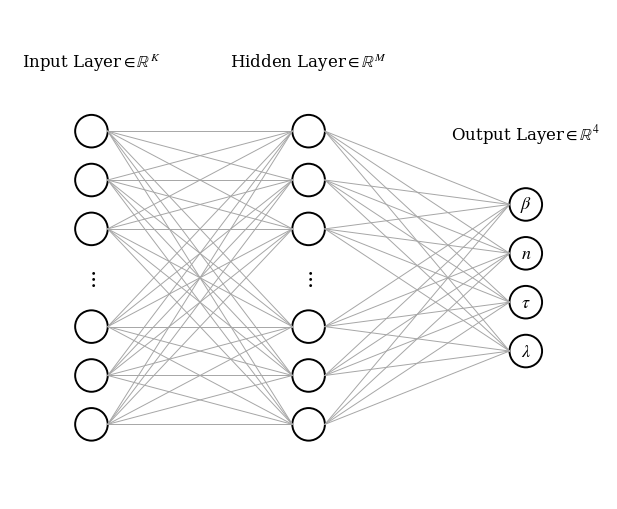

Recreate this plot in Python.
import matplotlib as mpl
import matplotlib.pyplot as plt
from matplotlib.patches import Circle
import numpy as np

def _layer_display_indices(N, max_show=8, head=3, tail=3):
    if N <= max_show:
        return list(range(N))
    head = min(head, N)
    tail = min(tail, N - head)
    return list(range(head)) + ['dots'] + list(range(N - tail, N))

def _layer_y_positions(display_items, spacing=1.0):
    L = len(display_items)
    ys = np.arange(L) * spacing
    return ys - ys.mean()

def draw_nn_schematic_matplotlib(
    K, M,
    max_show=8, head=3, tail=3,
    node_radius=0.24,
    layer_x=(0.0, 3.2, 6.4),
    spacing=0.72,
    title_fontsize=12,
    node_label_fontsize=13,
    fig_size=(10.5, 5.2),
    vdots_fontsize=16,
    ax=None
):
    mpl.rcParams.update({
        "text.usetex": False,
        "font.family": "serif",
        "mathtext.fontset": "stix",
    })

    if ax is None:
        fig, ax = plt.subplots(figsize=fig_size)
    else:
        fig = ax.figure

    ax.set_aspect('equal')
    ax.axis('off')

    x_in, x_hid, x_out = layer_x

    in_items  = _layer_display_indices(K, max_show=max_show, head=head, tail=tail)
    hid_items = _layer_display_indices(M, max_show=max_show, head=head, tail=tail)
    out_items = [0, 1, 2, 3]

    y_in  = _layer_y_positions(in_items,  spacing=spacing)
    y_hid = _layer_y_positions(hid_items, spacing=spacing)
    y_out = _layer_y_positions(out_items, spacing=spacing)

    out_labels = {0: r"$\lambda$", 1: r"$\tau$", 2: r"$n$", 3: r"$\beta$"}

    def draw_layer(items, ys, x, labels=None):
        centers = {}
        for item, y in zip(items, ys):
            if item == 'dots':
                ax.text(x, y, r"$\vdots$", ha="center", va="center",
                        fontsize=vdots_fontsize, color="k", zorder=6)
            else:
                ax.add_patch(Circle((x, y), radius=node_radius, fill=False,
                                    linewidth=1.4, edgecolor="k"))
                centers[item] = (x, y)
                if labels is not None and item in labels:
                    ax.text(x, y, labels[item], va='center', ha='center',
                            fontsize=node_label_fontsize)
        return centers

    in_centers  = draw_layer(in_items,  y_in,  x_in)
    hid_centers = draw_layer(hid_items, y_hid, x_hid)
    out_centers = draw_layer(out_items, y_out, x_out, labels=out_labels)

    # Grey connections
    conn_color = "0.65"
    for (_, (xi, yi)) in in_centers.items():
        for (_, (xh, yh)) in hid_centers.items():
            ax.plot([xi + node_radius, xh - node_radius], [yi, yh],
                    linewidth=0.7, color=conn_color, zorder=1)

    for (_, (xh, yh)) in hid_centers.items():
        for (_, (xo, yo)) in out_centers.items():
            ax.plot([xh + node_radius, xo - node_radius], [yh, yo],
                    linewidth=0.7, color=conn_color, zorder=1)

    # Titles (no whitespace between 'Layer' and '\in')
    y_in_top, y_hid_top, y_out_top = max(y_in), max(y_hid), max(y_out)
    title_y_offset = spacing * 1.2

    ax.text(x_in,  y_in_top  + title_y_offset, r"Input Layer$\in \mathbb{R}^{K}$",
            ha='center', va='bottom', fontsize=title_fontsize)
    ax.text(x_hid, y_hid_top + title_y_offset, r"Hidden Layer$\in \mathbb{R}^{M}$",
            ha='center', va='bottom', fontsize=title_fontsize)
    ax.text(x_out, y_out_top + title_y_offset, r"Output Layer$\in \mathbb{R}^{4}$",
            ha='center', va='bottom', fontsize=title_fontsize)

    # Limits
    all_y = np.concatenate([y_in, y_hid, y_out])
    ax.set_xlim(x_in - 1.2, x_out + 1.2)
    ax.set_ylim(all_y.min() - 1.1, all_y.max() + 1.8)

    return fig, ax

if __name__ == "__main__":
    fig, ax = draw_nn_schematic_matplotlib(K=30, M=50, vdots_fontsize=16)
    fig.tight_layout()
    # plt.show()
    fig.savefig("NN_Schematic.png",bbox_inches="tight",pad_inches=0.0,dpi=300)